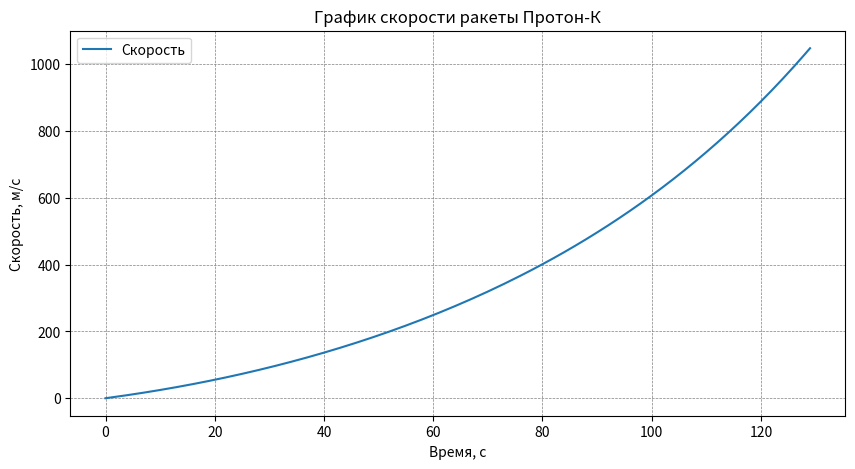

Write the Python code that produced this figure.
import matplotlib.pyplot as plt
import numpy as np

# Параметры ракеты и взлёта
time = 130      # Время работы первой ступени (сек)
m0 = 750000     # Начальная масса корабля (кг)
Ft = 9000000    # Тяга первой ступени (Н)
k = 3400        # Скорость расхода топлива (кг/с)
b = -0.0005     # Изменение угла движения ракеты (рад/с)
cf = 0.32       # Коэффициент сопротивления
S = 14.89       # Площадь лобового сопротивления (м²)

# Константы
e = 2.72
shag = 0.1      # Шаг расчета (сек)
Ang0 = np.pi / 2  # Стартовый угол (90 градусов)
Ang1 = Ang0 + time * b
G = 9.81        # Ускорение свободного падения (м/с²)
M_A = 0.029     # Молекулярная масса воздуха (кг/моль)
R = 8.31        # Газовая постоянная (Дж/(моль·К))
T = 300         # Температура (К)
P_0 = 10 ** 5   # Атмосферное давление (Па)
GAZ_P = M_A / (R * T)

# Переменные
x_values = [0]
y_values = [0]
vx_values = [0]
vy_values = [0]
ax_values = [0]
ay_values = [-9.81]

x = 0
y = 0
vx = 0
vy = 0
ax = 0
ay = 0

# Расчет траектории
for i in range(int(time // shag)):  # Рассчитываем траекторию на n секунд
    t = i * shag
    rho = (GAZ_P * P_0) * (e ** (-G * y * GAZ_P))  # Плотность атмосферы
    f_cx = cf * S * (rho * (vx_values[-1] ** 2) * 0.5)  # Сопротивление по X
    f_cy = cf * S * (rho * (vy_values[-1] ** 2) * 0.5)  # Сопротивление по Y
    ax = ((Ft) * np.cos(Ang0 + b * t) - f_cx) / (m0 - k * t)
    ay = ((Ft) * np.sin(Ang0 + b * t) - f_cy) / (m0 - k * t) - G
    vx = vx_values[-1] + ax * shag
    vy = vy_values[-1] + ay * shag
    x = x_values[-1] + vx * shag
    y = y_values[-1] + vy * shag
    ax_values.append(ax)
    ay_values.append(ay)
    vx_values.append(vx)
    vy_values.append(vy)
    x_values.append(x)
    y_values.append(y)

# Рассчитываем скорость
velocity = [((vx_values[i]) ** 2 + vy_values[i] ** 2) ** 0.5 for i in range(len(vx_values))]

# Построение графика скорости
plt.figure(figsize=(10, 5))
plt.xlabel("Время, с")
plt.ylabel("Скорость, м/с")
plt.title("График скорости ракеты Протон-К")
plt.plot(range(0, int(time)), velocity[::int(shag ** -1)], label="Скорость")
plt.grid(color='gray', linestyle='--', linewidth=0.5)
plt.legend()
plt.show()
